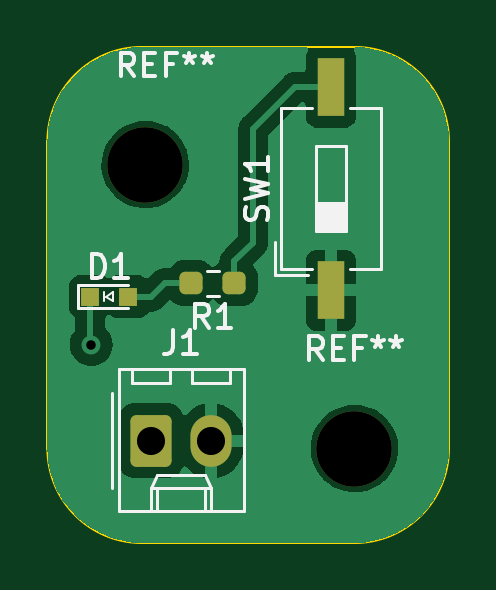
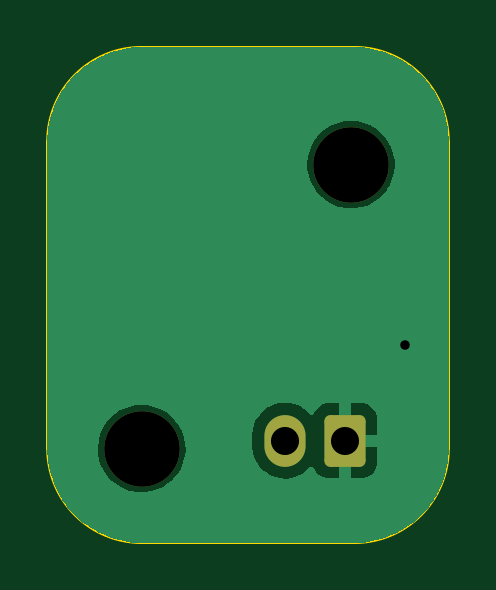
Circuit board: 11 layer files. Board 17.0 x 21.0 mm.
- bottom_copper: prog1-B_Cu.gbr (14922 bytes)
- bottom_mask: prog1-B_Mask.gbr (1344 bytes)
- paste: prog1-B_Paste.gbr (447 bytes)
- bottom_silk: prog1-B_Silkscreen.gbr (448 bytes)
- outline: prog1-Edge_Cuts.gbr (987 bytes)
- top_copper: prog1-F_Cu.gbr (28380 bytes)
- top_mask: prog1-F_Mask.gbr (1722 bytes)
- paste: prog1-F_Paste.gbr (1370 bytes)
- top_silk: prog1-F_Silkscreen.gbr (9615 bytes)
- drill: prog1-NPTH.drl (378 bytes)
- drill: prog1-PTH.drl (447 bytes)

=== bottom_copper: prog1-B_Cu.gbr (14922 bytes, source omitted) ===
=== bottom_mask: prog1-B_Mask.gbr (1344 bytes, source withheld) ===
=== paste: prog1-B_Paste.gbr ===
%TF.GenerationSoftware,KiCad,Pcbnew,7.0.7*%
%TF.CreationDate,2023-09-06T19:49:04-05:00*%
%TF.ProjectId,prog1,70726f67-312e-46b6-9963-61645f706362,1.0*%
%TF.SameCoordinates,Original*%
%TF.FileFunction,Paste,Bot*%
%TF.FilePolarity,Positive*%
%FSLAX46Y46*%
G04 Gerber Fmt 4.6, Leading zero omitted, Abs format (unit mm)*
G04 Created by KiCad (PCBNEW 7.0.7) date 2023-09-06 19:49:04*
%MOMM*%
%LPD*%
G01*
G04 APERTURE LIST*
G04 APERTURE END LIST*
M02*

=== bottom_silk: prog1-B_Silkscreen.gbr ===
%TF.GenerationSoftware,KiCad,Pcbnew,7.0.7*%
%TF.CreationDate,2023-09-06T19:49:04-05:00*%
%TF.ProjectId,prog1,70726f67-312e-46b6-9963-61645f706362,1.0*%
%TF.SameCoordinates,Original*%
%TF.FileFunction,Legend,Bot*%
%TF.FilePolarity,Positive*%
%FSLAX46Y46*%
G04 Gerber Fmt 4.6, Leading zero omitted, Abs format (unit mm)*
G04 Created by KiCad (PCBNEW 7.0.7) date 2023-09-06 19:49:04*
%MOMM*%
%LPD*%
G01*
G04 APERTURE LIST*
G04 APERTURE END LIST*
M02*

=== outline: prog1-Edge_Cuts.gbr ===
%TF.GenerationSoftware,KiCad,Pcbnew,7.0.7*%
%TF.CreationDate,2023-09-06T19:49:04-05:00*%
%TF.ProjectId,prog1,70726f67-312e-46b6-9963-61645f706362,1.0*%
%TF.SameCoordinates,Original*%
%TF.FileFunction,Profile,NP*%
%FSLAX46Y46*%
G04 Gerber Fmt 4.6, Leading zero omitted, Abs format (unit mm)*
G04 Created by KiCad (PCBNEW 7.0.7) date 2023-09-06 19:49:04*
%MOMM*%
%LPD*%
G01*
G04 APERTURE LIST*
%TA.AperFunction,Profile*%
%ADD10C,0.100000*%
%TD*%
G04 APERTURE END LIST*
D10*
X113000000Y-89000000D02*
X104000000Y-89000000D01*
X100000000Y-106000000D02*
X100000000Y-93000000D01*
X113000000Y-110000000D02*
X104000000Y-110000000D01*
X117000000Y-93000000D02*
X117000000Y-106000000D01*
X117000000Y-93000000D02*
G75*
G03*
X113000000Y-89000000I-4000000J0D01*
G01*
X104000000Y-89000000D02*
G75*
G03*
X100000000Y-93000000I0J-4000000D01*
G01*
X100000000Y-106000000D02*
G75*
G03*
X104000000Y-110000000I4000000J0D01*
G01*
X113000000Y-110000000D02*
G75*
G03*
X117000000Y-106000000I0J4000000D01*
G01*
M02*

=== top_copper: prog1-F_Cu.gbr (28380 bytes, source omitted) ===
=== top_mask: prog1-F_Mask.gbr (1722 bytes, source withheld) ===
=== paste: prog1-F_Paste.gbr (1370 bytes, source withheld) ===
=== top_silk: prog1-F_Silkscreen.gbr (9615 bytes, source omitted) ===
=== drill: prog1-NPTH.drl ===
M48
; DRILL file {KiCad 7.0.7} date 2023 September 06, Wednesday 19:49:16
; FORMAT={-:-/ absolute / metric / decimal}
; #@! TF.CreationDate,2023-09-06T19:49:16-05:00
; #@! TF.GenerationSoftware,Kicad,Pcbnew,7.0.7
; #@! TF.FileFunction,NonPlated,1,2,NPTH
FMAT,2
METRIC
; #@! TA.AperFunction,NonPlated,NPTH,ComponentDrill
T1C3.200
%
G90
G05
T1
X104.14Y-93.98
X113.0Y-106.0
T0
M30

=== drill: prog1-PTH.drl ===
M48
; DRILL file {KiCad 7.0.7} date 2023 September 06, Wednesday 19:49:16
; FORMAT={-:-/ absolute / metric / decimal}
; #@! TF.CreationDate,2023-09-06T19:49:16-05:00
; #@! TF.GenerationSoftware,Kicad,Pcbnew,7.0.7
; #@! TF.FileFunction,Plated,1,2,PTH
FMAT,2
METRIC
; #@! TA.AperFunction,Plated,PTH,ViaDrill
T1C0.400
; #@! TA.AperFunction,Plated,PTH,ComponentDrill
T2C1.190
%
G90
G05
T1
X101.854Y-101.6
T2
X104.394Y-105.664
X106.934Y-105.664
T0
M30

